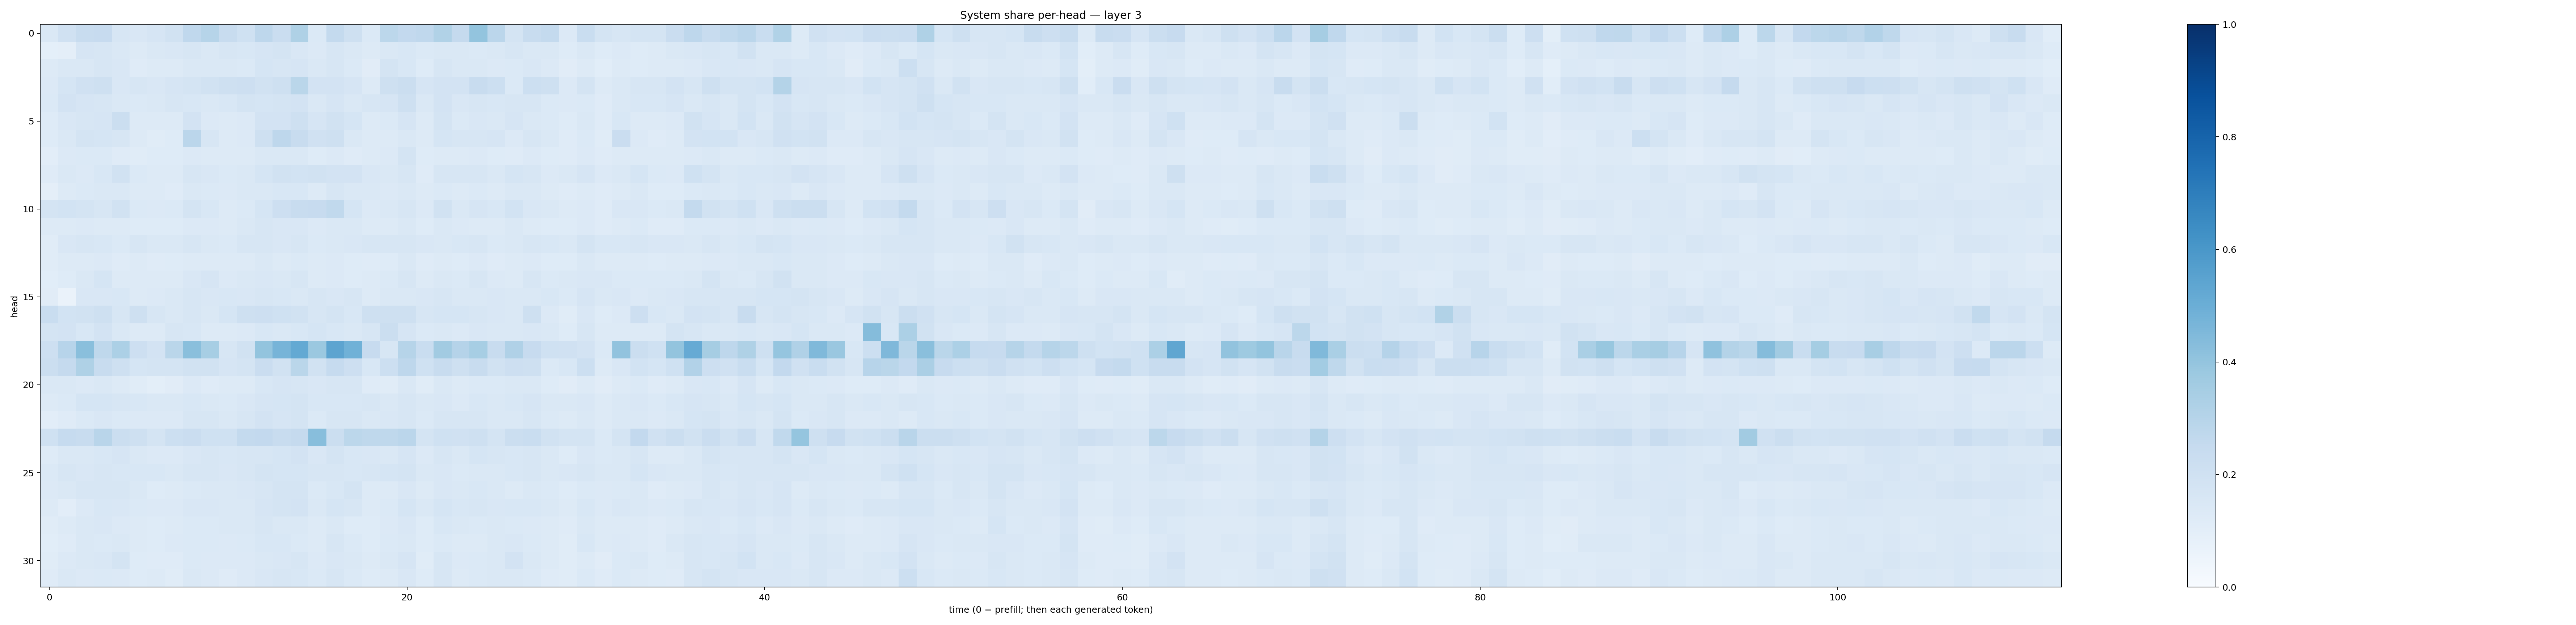

The table this chart was drawn from, first rows:
0.14505737, 0.1986833, 0.24089566, 0.24512604, 0.16299143, 0.15088089, 0.16526355, 0.19236451, 0.26666462, 0.29722765, 0.24199992, 0.20271184, 0.27416942, 0.22866492, 0.32062802, 0.13954417, 0.25776547, 0.20555377, 0.13731536, 0.28079495, 0.2587088, 0.2683083, 0.31622162, 0.25207403
0.09151, 0.09718, 0.1652, 0.1584, 0.1461, 0.1277, 0.1421, 0.1493, 0.1574, 0.1476, 0.1595, 0.1531, 0.1657, 0.1786, 0.1505, 0.1329, 0.1623, 0.1435, 0.125, 0.1461, 0.1524, 0.1381, 0.146, 0.1471
0.132, 0.1484, 0.1474, 0.1612, 0.1488, 0.1211, 0.1318, 0.1303, 0.1456, 0.1407, 0.1448, 0.14, 0.1695, 0.1616, 0.1649, 0.1448, 0.1626, 0.1381, 0.1114, 0.1742, 0.1546, 0.1235, 0.1579, 0.1432
0.1355, 0.1685, 0.1977, 0.2051, 0.1516, 0.1591, 0.1498, 0.1649, 0.1786, 0.1905, 0.2094, 0.2111, 0.1886, 0.2109, 0.2884, 0.1812, 0.1807, 0.1669, 0.1265, 0.207, 0.2199, 0.1675, 0.1828, 0.1815
0.1379, 0.1813, 0.1661, 0.1637, 0.1464, 0.1369, 0.1474, 0.1582, 0.1531, 0.143, 0.1553, 0.1772, 0.1699, 0.174, 0.1809, 0.1479, 0.1659, 0.1459, 0.1571, 0.1644, 0.2104, 0.1436, 0.1804, 0.1514
0.1236, 0.1498, 0.1589, 0.1652, 0.2255, 0.126, 0.1291, 0.1278, 0.1833, 0.1348, 0.1284, 0.1349, 0.1811, 0.1809, 0.2058, 0.1662, 0.1953, 0.1703, 0.1295, 0.1389, 0.1648, 0.1325, 0.1752, 0.1384
0.1223, 0.1446, 0.1724, 0.1699, 0.1587, 0.1272, 0.1171, 0.1243, 0.2835, 0.1634, 0.1266, 0.1367, 0.2033, 0.2755, 0.2385, 0.1988, 0.21, 0.1415, 0.1306, 0.132, 0.1445, 0.1256, 0.1707, 0.1573
0.105, 0.1348, 0.1384, 0.1378, 0.12, 0.1144, 0.1233, 0.1236, 0.1352, 0.1297, 0.1273, 0.1307, 0.1428, 0.1411, 0.1471, 0.1238, 0.1341, 0.1192, 0.1321, 0.1358, 0.1759, 0.125, 0.1292, 0.1273
0.1191, 0.145, 0.1351, 0.153, 0.1903, 0.1394, 0.1277, 0.1297, 0.1605, 0.1493, 0.1383, 0.1461, 0.1712, 0.1888, 0.1861, 0.1924, 0.182, 0.1804, 0.1507, 0.1474, 0.1623, 0.1207, 0.1618, 0.1578
0.0959, 0.1292, 0.1368, 0.147, 0.1433, 0.1298, 0.129, 0.1203, 0.1447, 0.1371, 0.1331, 0.1415, 0.1461, 0.1529, 0.1524, 0.1302, 0.1633, 0.1442, 0.1441, 0.1335, 0.1415, 0.1265, 0.1388, 0.1316
0.1744, 0.1843, 0.1749, 0.1619, 0.1951, 0.1367, 0.1366, 0.14, 0.1731, 0.1554, 0.1308, 0.1369, 0.1686, 0.2136, 0.2422, 0.2448, 0.2639, 0.1692, 0.1355, 0.1448, 0.1605, 0.1367, 0.1946, 0.1473
0.1262, 0.1307, 0.1351, 0.1324, 0.1281, 0.1245, 0.1245, 0.1228, 0.1363, 0.134, 0.129, 0.1419, 0.1615, 0.1499, 0.1517, 0.1367, 0.1453, 0.1433, 0.1311, 0.1324, 0.1451, 0.1223, 0.1479, 0.133
0.1138, 0.1505, 0.1589, 0.154, 0.1386, 0.1607, 0.1459, 0.1476, 0.1584, 0.1473, 0.1392, 0.1584, 0.161, 0.1488, 0.1576, 0.1375, 0.144, 0.1498, 0.1625, 0.1567, 0.1566, 0.1489, 0.1418, 0.1538
0.1138, 0.1256, 0.1301, 0.1336, 0.1202, 0.1305, 0.1189, 0.1224, 0.1286, 0.1256, 0.1268, 0.1268, 0.1414, 0.1258, 0.1381, 0.1257, 0.1339, 0.1246, 0.118, 0.1224, 0.1429, 0.1211, 0.1256, 0.1215
0.1072, 0.122, 0.1459, 0.1705, 0.1278, 0.1254, 0.1321, 0.1313, 0.1509, 0.167, 0.1331, 0.1411, 0.1486, 0.1416, 0.1636, 0.1281, 0.1349, 0.1249, 0.1276, 0.1376, 0.1589, 0.1328, 0.1436, 0.1377
0.1116, 0.06491, 0.1492, 0.1519, 0.1551, 0.1306, 0.1332, 0.1407, 0.1611, 0.1501, 0.1537, 0.1485, 0.1633, 0.1549, 0.1468, 0.1565, 0.1509, 0.1563, 0.1287, 0.1461, 0.145, 0.1516, 0.1621, 0.1447
0.2312, 0.1854, 0.1937, 0.2049, 0.1574, 0.2053, 0.1632, 0.1474, 0.1585, 0.1439, 0.1707, 0.2054, 0.2112, 0.2028, 0.1944, 0.1625, 0.1726, 0.1561, 0.2035, 0.205, 0.2052, 0.1612, 0.168, 0.1712
0.1731, 0.1799, 0.1536, 0.1807, 0.1411, 0.1309, 0.1305, 0.1639, 0.1535, 0.1303, 0.1284, 0.1362, 0.1542, 0.1468, 0.1555, 0.1683, 0.1534, 0.1417, 0.1574, 0.224, 0.1652, 0.1402, 0.1455, 0.1349
0.2132, 0.2961, 0.4253, 0.2729, 0.3291, 0.2111, 0.181, 0.2864, 0.4236, 0.3465, 0.1605, 0.1903, 0.3993, 0.4691, 0.5232, 0.3807, 0.5396, 0.4878, 0.246, 0.1593, 0.3005, 0.2307, 0.3597, 0.3025
0.2249, 0.2505, 0.3218, 0.2394, 0.2073, 0.1682, 0.1722, 0.1744, 0.1915, 0.1941, 0.1648, 0.1756, 0.2291, 0.1922, 0.2887, 0.1911, 0.2477, 0.2142, 0.1541, 0.2152, 0.2754, 0.1996, 0.2356, 0.2066
0.1407, 0.1467, 0.1362, 0.1423, 0.1326, 0.1134, 0.09923, 0.1129, 0.1355, 0.1211, 0.1301, 0.1312, 0.1539, 0.1652, 0.1589, 0.151, 0.1616, 0.1607, 0.1207, 0.115, 0.1425, 0.1163, 0.1421, 0.1283
0.1255, 0.1391, 0.1714, 0.1695, 0.1622, 0.1545, 0.1424, 0.1471, 0.1527, 0.1481, 0.1397, 0.1498, 0.1655, 0.1689, 0.1733, 0.1528, 0.153, 0.1553, 0.1573, 0.1482, 0.1606, 0.1407, 0.1487, 0.1348
0.1049, 0.1194, 0.1393, 0.1492, 0.1367, 0.134, 0.1348, 0.1353, 0.1597, 0.1611, 0.1482, 0.1578, 0.1822, 0.1643, 0.174, 0.1398, 0.1567, 0.1575, 0.1455, 0.1499, 0.1599, 0.1399, 0.1619, 0.1621
0.2005, 0.247, 0.2377, 0.2914, 0.2201, 0.2039, 0.1762, 0.2172, 0.2295, 0.2019, 0.1999, 0.2555, 0.2609, 0.2411, 0.2536, 0.426, 0.2229, 0.2792, 0.2708, 0.2714, 0.2825, 0.176, 0.1993, 0.1958
0.1217, 0.1413, 0.1447, 0.1562, 0.1673, 0.143, 0.1358, 0.1364, 0.1505, 0.1565, 0.1527, 0.1588, 0.1637, 0.1688, 0.18, 0.15, 0.1752, 0.1528, 0.1489, 0.1436, 0.1653, 0.1333, 0.1573, 0.144
0.1369, 0.1624, 0.1498, 0.1599, 0.1527, 0.1555, 0.1535, 0.1476, 0.1575, 0.1574, 0.1505, 0.158, 0.1758, 0.1698, 0.1696, 0.16, 0.1595, 0.1561, 0.1609, 0.1701, 0.1776, 0.1437, 0.1521, 0.1393
0.136, 0.1447, 0.1638, 0.1563, 0.1623, 0.1446, 0.1223, 0.1316, 0.1389, 0.1453, 0.1484, 0.1517, 0.1626, 0.1741, 0.1759, 0.1387, 0.1543, 0.1744, 0.1293, 0.1256, 0.1505, 0.1302, 0.1503, 0.1446
0.1268, 0.1028, 0.1353, 0.1524, 0.1502, 0.1374, 0.1354, 0.1334, 0.1519, 0.1491, 0.1431, 0.1427, 0.1676, 0.1793, 0.1801, 0.1473, 0.1681, 0.1606, 0.1327, 0.138, 0.1708, 0.1414, 0.1688, 0.154
0.1158, 0.1317, 0.1443, 0.1508, 0.1363, 0.1259, 0.1244, 0.1274, 0.139, 0.1387, 0.146, 0.1412, 0.158, 0.1417, 0.1441, 0.1296, 0.1449, 0.1249, 0.1243, 0.1337, 0.1508, 0.124, 0.1536, 0.1422
0.1088, 0.1191, 0.1444, 0.1372, 0.1408, 0.1288, 0.1241, 0.1344, 0.1391, 0.1372, 0.1364, 0.139, 0.1529, 0.1538, 0.1378, 0.1287, 0.1616, 0.1377, 0.1226, 0.1395, 0.1457, 0.1226, 0.1398, 0.1324
0.1172, 0.1332, 0.1427, 0.1491, 0.177, 0.1242, 0.1196, 0.1199, 0.1375, 0.1347, 0.1346, 0.133, 0.142, 0.1497, 0.1602, 0.1339, 0.1521, 0.1481, 0.1314, 0.1429, 0.1656, 0.117, 0.1593, 0.1344
0.1176, 0.1482, 0.134, 0.14, 0.134, 0.1238, 0.13, 0.1151, 0.1417, 0.1344, 0.1201, 0.1336, 0.1498, 0.1598, 0.1545, 0.14, 0.1564, 0.1375, 0.1239, 0.1303, 0.1519, 0.1228, 0.1578, 0.1318
